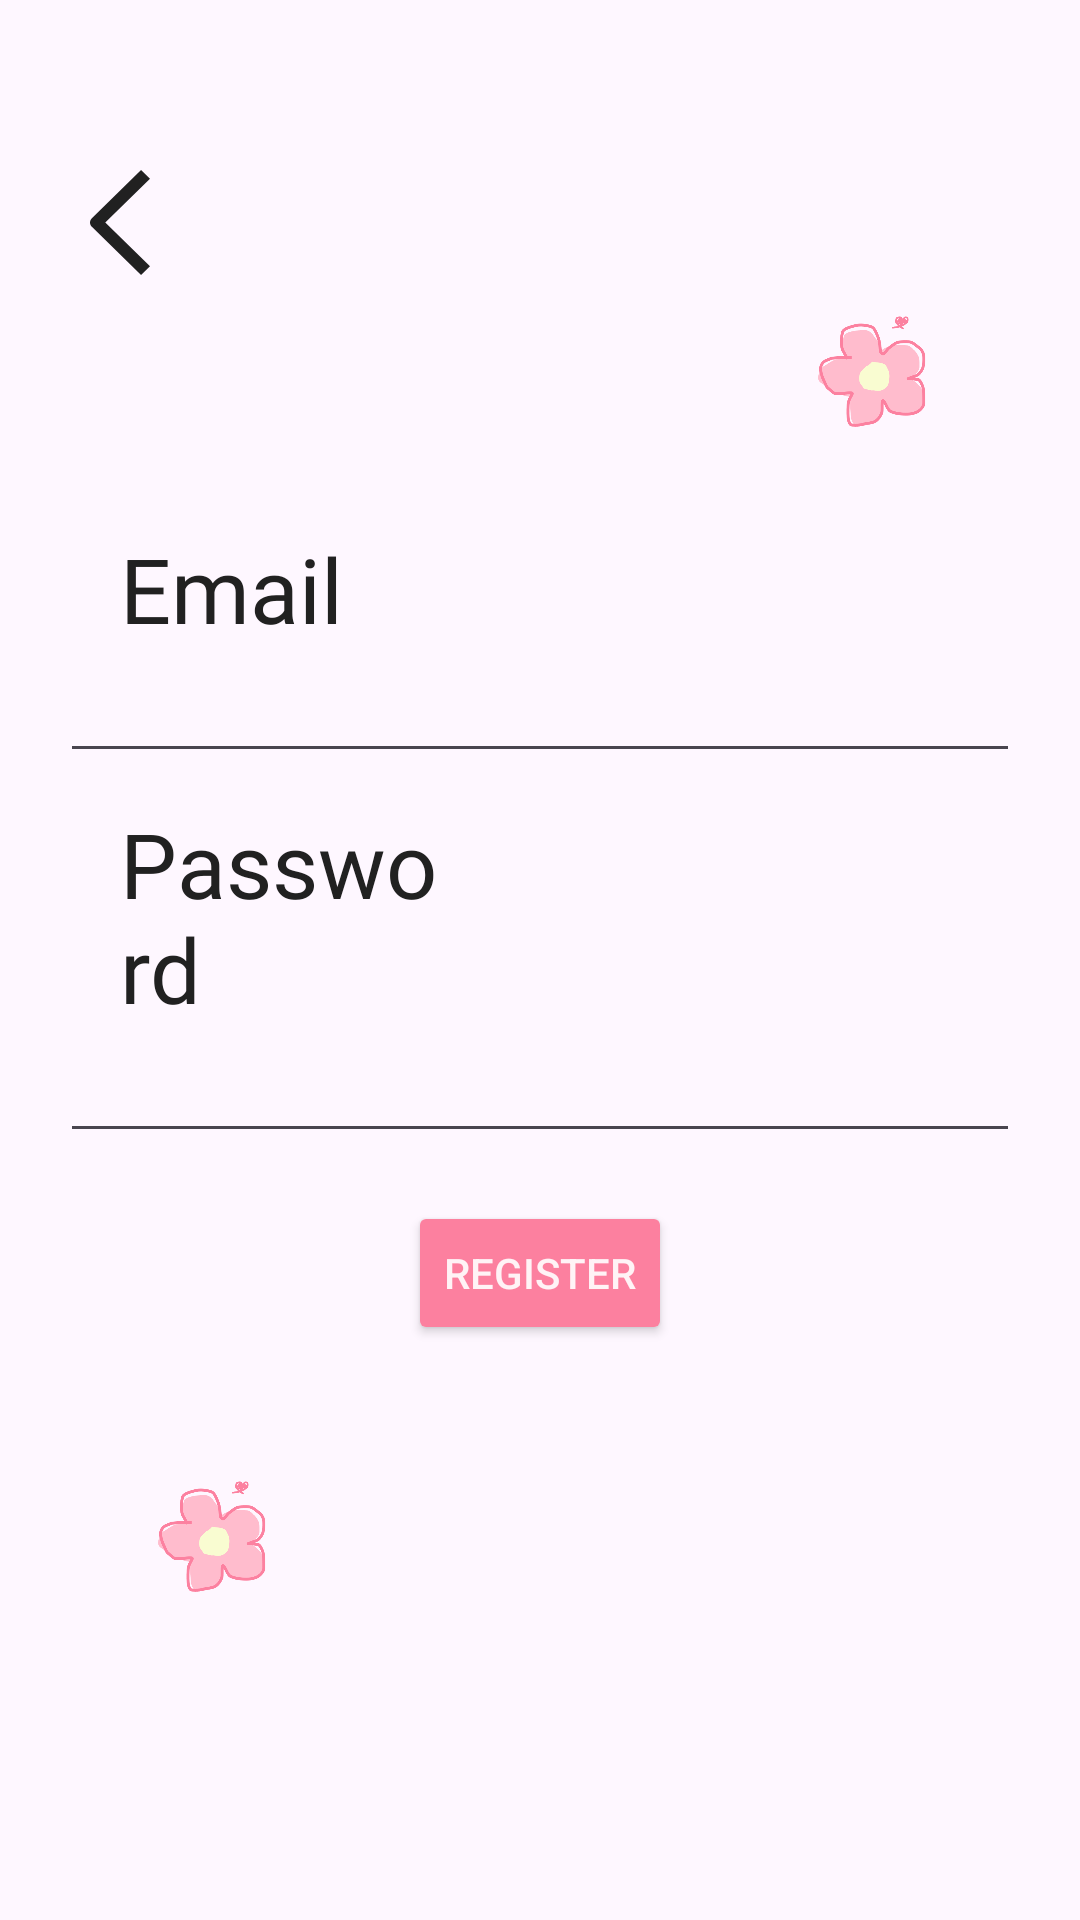

Layout XML and referenced resources for this Android screen:
<!-- AndroidManifest.xml: application theme Theme.DailyBloom -->
<!-- res/layout/activity_register.xml -->
<?xml version="1.0" encoding="utf-8"?>
<androidx.constraintlayout.widget.ConstraintLayout xmlns:android="http://schemas.android.com/apk/res/android"
    xmlns:app="http://schemas.android.com/apk/res-auto"
    xmlns:tools="http://schemas.android.com/tools"
    android:id="@+id/main"
    android:layout_width="match_parent"
    android:layout_height="match_parent"
    tools:context=".MainActivity">


    <LinearLayout
        android:id="@+id/linearLayout2"
        android:layout_width="match_parent"
        android:layout_height="wrap_content"
        android:layout_marginStart="20dp"
        android:layout_marginEnd="20dp"
        android:orientation="vertical"
        app:layout_constraintBottom_toBottomOf="parent"
        app:layout_constraintEnd_toEndOf="parent"
        app:layout_constraintStart_toStartOf="parent"
        app:layout_constraintTop_toTopOf="parent">

        <TextView
            android:layout_width="150dp"
            android:layout_height="wrap_content"
            android:fontFamily="@font/dancing_script"
            android:paddingHorizontal="20dp"
            android:text="Email"
            android:textColor="?attr/quoteTextColor"
            android:textSize="30sp" />

        <EditText
            android:id="@+id/email"
            android:layout_width="match_parent"
            android:layout_height="wrap_content"
            android:layout_marginBottom="10dp"
            android:ems="10"
            android:inputType="textEmailAddress"
            android:textColor="?attr/quoteTextColor" />

        <TextView
            android:layout_width="150dp"
            android:layout_height="wrap_content"
            android:fontFamily="@font/dancing_script"
            android:paddingHorizontal="20dp"
            android:text="Password"
            android:textColor="?attr/quoteTextColor"
            android:textSize="30sp" />

        <EditText
            android:id="@+id/password"
            android:layout_width="match_parent"
            android:layout_height="wrap_content"
            android:ems="10"
            android:inputType="textPassword"
            android:textColor="?attr/quoteTextColor" />

        <Button
            android:id="@+id/register"
            android:layout_width="wrap_content"
            android:layout_height="wrap_content"
            android:layout_gravity="bottom|center"
            android:layout_margin="16dp"
            android:backgroundTint="@color/pink_5"
            android:text="Register"
            android:textColor="?attr/quoteBackgroundColor" />


    </LinearLayout>

    <ImageView
        android:id="@+id/back"
        android:layout_width="40dp"
        android:layout_height="50dp"
        android:layout_marginStart="20dp"
        android:layout_marginTop="50dp"
        app:tint="?attr/quoteTextColor"
        app:layout_constraintStart_toStartOf="parent"
        app:layout_constraintTop_toTopOf="parent"
        app:srcCompat="@drawable/back" />

    <ImageView
        android:id="@+id/imageView2"
        android:layout_width="100dp"
        android:layout_height="100dp"
        app:layout_constraintBottom_toTopOf="@+id/linearLayout2"
        app:layout_constraintEnd_toEndOf="@+id/linearLayout2"
        app:srcCompat="@drawable/daily_bloom_foreground" />

    <ImageView
        android:id="@+id/imageView3"
        android:layout_width="100dp"
        android:layout_height="100dp"
        app:layout_constraintStart_toStartOf="@+id/linearLayout2"
        app:layout_constraintTop_toBottomOf="@+id/linearLayout2"
        app:srcCompat="@drawable/daily_bloom_foreground" />

</androidx.constraintlayout.widget.ConstraintLayout>
<!-- resources referenced by this layout -->
<resources>
  <color name="pink_5">#FFFC809F</color>
  <!-- drawable back (drawable) -->
  <?xml version="1.0" encoding="utf-8"?>
  <vector xmlns:android="http://schemas.android.com/apk/res/android"
      android:width="24dp"
      android:height="24dp"
      android:viewportWidth="24"
      android:viewportHeight="24">
  
  
          <path
              android:pathData="M9.05388 11.5L18 20.2502L16.211 22L6.37043 12.3749C6.13324 12.1428 6 11.8281 6 11.5C6 11.1719 6.13324 10.8572 6.37043 10.6251L16.211 1L18 2.74979L9.05388 11.5Z"
              android:fillColor="@color/black"
              />
  
  </vector>
  <!-- drawable daily_bloom_foreground: png bitmap (drawable, 22661 bytes) -->
  <style name="Theme.DailyBloom" parent="Base.Theme.DailyBloom" />
  <color name="black">#FF000000</color>
  <style name="Base.Theme.DailyBloom" parent="Theme.Material3.DayNight.NoActionBar">
          
          
          <item name="colorPrimary">@color/pink_4</item>
          <item name="colorOnPrimary">@color/on_primary_light</item>
          <item name="colorBackground">@color/background_light</item>
          <item name="colorOnBackground">@color/on_background_light</item>
  
          
          <item name="quoteBackgroundColor">@color/quote_bg_light</item>
          <item name="quoteTextColor">@color/quote_text_light</item>
  
      </style>
  <color name="pink_4">#FFFF9CB5</color>
  <color name="on_primary_light">#FFFFFF</color>
  <color name="background_light">#FFFFFF</color>
  <color name="on_background_light">#212121</color>
  <color name="quote_bg_light">#E6FFFFFF</color>
  <color name="quote_text_light">#212121</color>
</resources>
